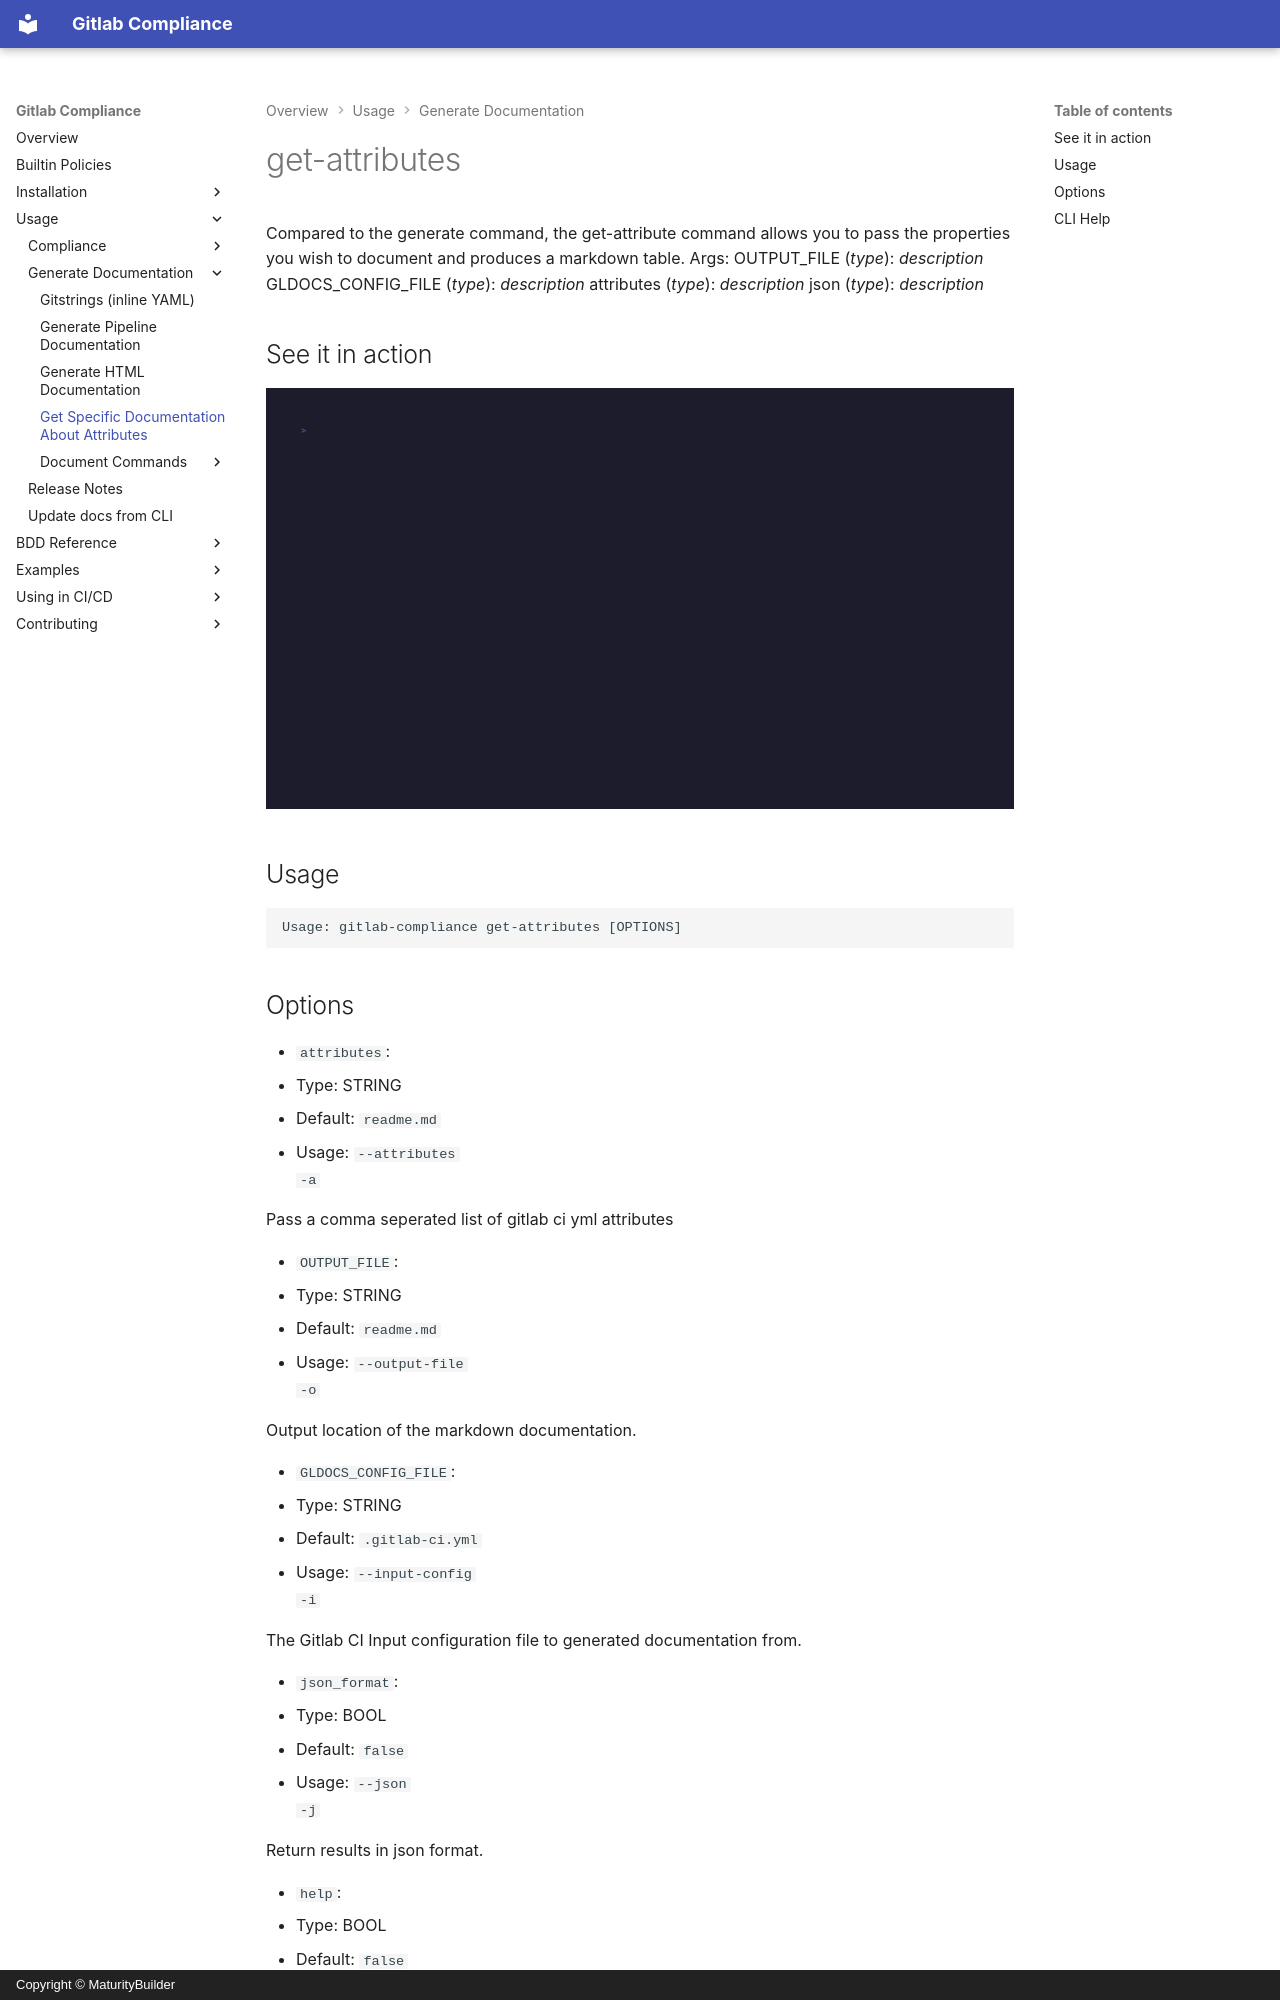

repository: MaturityBuilder/gitlab-compliance · page: usage/reference/get-attributes/index.html · generator: mkdocs · copyright: Copyright © MaturityBuilder

# get-attributes

Compared to the generate command, the get-attribute command allows you to pass the properties you wish to document and produces a markdown table.
    Args:
        OUTPUT_FILE (_type_): _description_
        GLDOCS_CONFIG_FILE (_type_): _description_
        attributes (_type_): _description_
        json (_type_): _description_

<!-- MANUAL DOCS:START -->

## See it in action

![gitlab-compliance get-attributes](../../demos/gifs/get-attributes.gif)

<!-- MANUAL DOCS:END -->












## Usage

```
Usage: gitlab-compliance get-attributes [OPTIONS]
```

## Options
* `attributes`:
  * Type: STRING
  * Default: `readme.md`
  * Usage: `--attributes
-a`

  Pass a comma seperated list of gitlab ci yml attributes

* `OUTPUT_FILE`:
  * Type: STRING
  * Default: `readme.md`
  * Usage: `--output-file
-o`

  Output location of the markdown documentation.

* `GLDOCS_CONFIG_FILE`:
  * Type: STRING
  * Default: `.gitlab-ci.yml`
  * Usage: `--input-config
-i`

  The Gitlab CI Input configuration file to generated documentation from.

* `json_format`:
  * Type: BOOL
  * Default: `false`
  * Usage: `--json
-j`

  Return results in json format.

* `help`:
  * Type: BOOL
  * Default: `false`
  * Usage: `--help`

  Show this message and exit.
